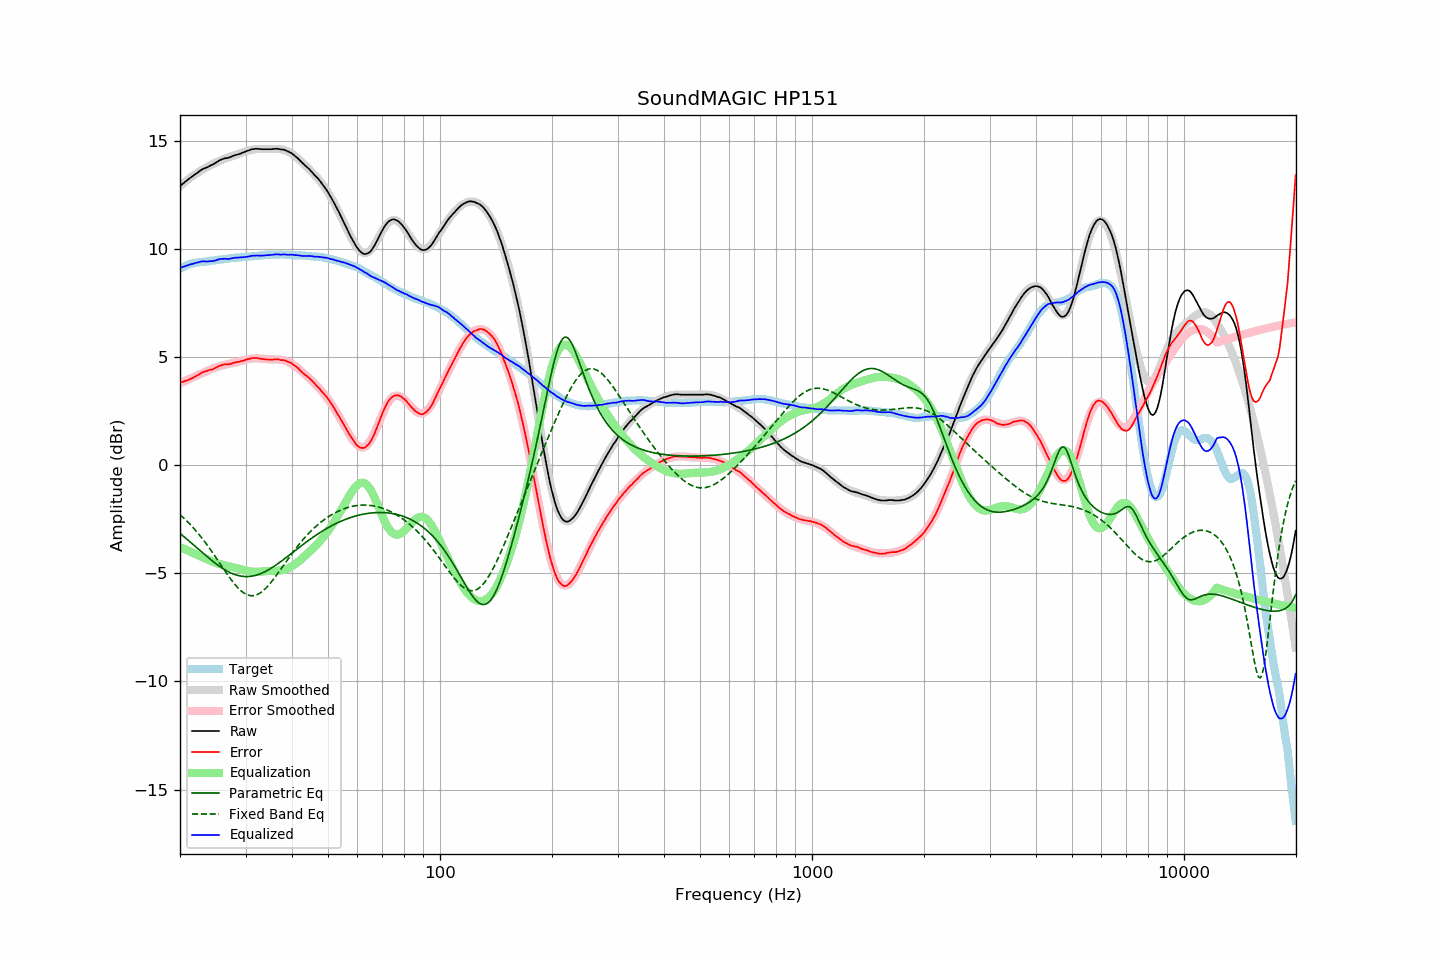

The file beside this chart, header and first rows:
frequency, raw, error, smoothed, error_smoothed, equalization, parametric_eq, fixed_band_eq, equalized_raw, equalized_smoothed, target
20.00, 12.90, 3.82, 12.89, 3.79, -3.79, -3.16, -2.29, 9.12, 9.11, 9.09
20.20, 12.96, 3.84, 12.96, 3.82, -3.82, -3.22, -2.36, 9.14, 9.14, 9.13
20.40, 13.02, 3.86, 13.02, 3.85, -3.85, -3.28, -2.42, 9.17, 9.17, 9.17
20.61, 13.08, 3.89, 13.09, 3.89, -3.89, -3.34, -2.49, 9.19, 9.20, 9.19
20.81, 13.14, 3.91, 13.15, 3.92, -3.92, -3.41, -2.57, 9.22, 9.22, 9.23
21.02, 13.20, 3.93, 13.21, 3.96, -3.96, -3.47, -2.64, 9.25, 9.25, 9.27
21.23, 13.26, 3.97, 13.26, 3.99, -3.99, -3.53, -2.72, 9.27, 9.27, 9.29
21.44, 13.31, 4.00, 13.32, 4.02, -4.02, -3.60, -2.79, 9.29, 9.29, 9.31
21.66, 13.36, 4.03, 13.37, 4.06, -4.06, -3.66, -2.88, 9.30, 9.32, 9.33
21.87, 13.42, 4.08, 13.43, 4.09, -4.09, -3.73, -2.96, 9.33, 9.33, 9.34
22.09, 13.47, 4.11, 13.48, 4.12, -4.12, -3.79, -3.04, 9.35, 9.35, 9.36
22.31, 13.52, 4.15, 13.53, 4.16, -4.16, -3.86, -3.13, 9.37, 9.37, 9.37
22.54, 13.58, 4.20, 13.57, 4.19, -4.19, -3.92, -3.22, 9.39, 9.38, 9.38
22.76, 13.63, 4.24, 13.62, 4.23, -4.23, -3.99, -3.31, 9.41, 9.39, 9.39
22.99, 13.68, 4.29, 13.66, 4.26, -4.26, -4.05, -3.41, 9.42, 9.40, 9.39
23.22, 13.71, 4.32, 13.70, 4.29, -4.29, -4.11, -3.50, 9.42, 9.41, 9.40
23.45, 13.74, 4.34, 13.74, 4.33, -4.33, -4.18, -3.60, 9.42, 9.42, 9.41
23.69, 13.77, 4.36, 13.78, 4.36, -4.36, -4.24, -3.70, 9.41, 9.42, 9.42
23.92, 13.81, 4.39, 13.83, 4.39, -4.39, -4.30, -3.81, 9.42, 9.43, 9.43
24.16, 13.85, 4.41, 13.87, 4.43, -4.43, -4.36, -3.91, 9.43, 9.44, 9.44
24.40, 13.88, 4.42, 13.91, 4.45, -4.45, -4.42, -4.02, 9.43, 9.45, 9.46
24.65, 13.92, 4.46, 13.94, 4.48, -4.48, -4.48, -4.12, 9.44, 9.46, 9.46
24.89, 13.96, 4.49, 13.98, 4.51, -4.51, -4.54, -4.23, 9.46, 9.47, 9.47
25.14, 14.01, 4.53, 14.01, 4.53, -4.53, -4.59, -4.34, 9.48, 9.48, 9.48
25.39, 14.06, 4.57, 14.04, 4.55, -4.55, -4.65, -4.45, 9.51, 9.49, 9.49
25.65, 14.10, 4.59, 14.08, 4.58, -4.58, -4.70, -4.56, 9.53, 9.50, 9.51
25.91, 14.13, 4.63, 14.11, 4.60, -4.60, -4.75, -4.67, 9.53, 9.51, 9.51
26.16, 14.16, 4.65, 14.14, 4.62, -4.62, -4.80, -4.79, 9.54, 9.52, 9.52
26.43, 14.18, 4.66, 14.17, 4.64, -4.64, -4.84, -4.89, 9.54, 9.53, 9.52
26.69, 14.19, 4.66, 14.20, 4.66, -4.66, -4.89, -5.00, 9.53, 9.54, 9.53
26.96, 14.20, 4.65, 14.22, 4.68, -4.68, -4.93, -5.11, 9.53, 9.55, 9.55
27.23, 14.23, 4.67, 14.25, 4.69, -4.69, -4.96, -5.21, 9.54, 9.55, 9.56
27.50, 14.26, 4.69, 14.27, 4.71, -4.71, -5.00, -5.31, 9.55, 9.56, 9.57
27.77, 14.29, 4.73, 14.30, 4.72, -4.72, -5.03, -5.41, 9.57, 9.57, 9.57
28.05, 14.32, 4.74, 14.32, 4.74, -4.74, -5.06, -5.50, 9.59, 9.58, 9.59
28.33, 14.34, 4.76, 14.34, 4.75, -4.75, -5.08, -5.59, 9.59, 9.59, 9.58
28.62, 14.36, 4.77, 14.37, 4.77, -4.77, -5.10, -5.67, 9.59, 9.60, 9.59
28.90, 14.38, 4.78, 14.40, 4.79, -4.79, -5.12, -5.75, 9.59, 9.60, 9.60
29.19, 14.41, 4.81, 14.42, 4.81, -4.81, -5.13, -5.81, 9.60, 9.61, 9.60
29.48, 14.44, 4.82, 14.45, 4.84, -4.84, -5.14, -5.87, 9.61, 9.62, 9.63
29.78, 14.47, 4.85, 14.48, 4.86, -4.86, -5.15, -5.92, 9.62, 9.62, 9.63
30.08, 14.50, 4.87, 14.51, 4.88, -4.88, -5.15, -5.97, 9.63, 9.63, 9.63
30.38, 14.53, 4.90, 14.53, 4.89, -4.89, -5.15, -6.00, 9.64, 9.64, 9.63
30.68, 14.55, 4.90, 14.55, 4.91, -4.91, -5.15, -6.02, 9.65, 9.64, 9.65
30.99, 14.58, 4.94, 14.57, 4.92, -4.92, -5.14, -6.04, 9.67, 9.65, 9.65
31.30, 14.60, 4.95, 14.58, 4.93, -4.93, -5.13, -6.04, 9.68, 9.66, 9.65
31.61, 14.61, 4.95, 14.59, 4.93, -4.93, -5.12, -6.03, 9.68, 9.66, 9.66
31.93, 14.62, 4.95, 14.60, 4.93, -4.93, -5.10, -6.01, 9.69, 9.67, 9.67
32.24, 14.62, 4.96, 14.61, 4.93, -4.93, -5.08, -5.99, 9.69, 9.68, 9.67
32.57, 14.61, 4.93, 14.61, 4.93, -4.93, -5.05, -5.95, 9.68, 9.68, 9.68
32.89, 14.61, 4.92, 14.62, 4.93, -4.93, -5.02, -5.91, 9.69, 9.69, 9.69
33.22, 14.60, 4.90, 14.62, 4.92, -4.92, -4.99, -5.85, 9.68, 9.70, 9.70
33.55, 14.60, 4.90, 14.62, 4.91, -4.91, -4.96, -5.79, 9.69, 9.70, 9.71
33.89, 14.60, 4.89, 14.62, 4.91, -4.91, -4.92, -5.72, 9.70, 9.71, 9.71
34.23, 14.60, 4.88, 14.62, 4.90, -4.90, -4.88, -5.65, 9.70, 9.71, 9.72
34.57, 14.60, 4.88, 14.62, 4.89, -4.89, -4.84, -5.56, 9.71, 9.72, 9.72
34.92, 14.60, 4.88, 14.62, 4.89, -4.89, -4.80, -5.48, 9.71, 9.72, 9.72
35.27, 14.60, 4.88, 14.62, 4.89, -4.89, -4.75, -5.39, 9.71, 9.73, 9.73
35.62, 14.61, 4.88, 14.62, 4.89, -4.89, -4.70, -5.29, 9.73, 9.73, 9.73
35.97, 14.62, 4.89, 14.62, 4.88, -4.88, -4.66, -5.19, 9.74, 9.73, 9.73
... 635 more rows
